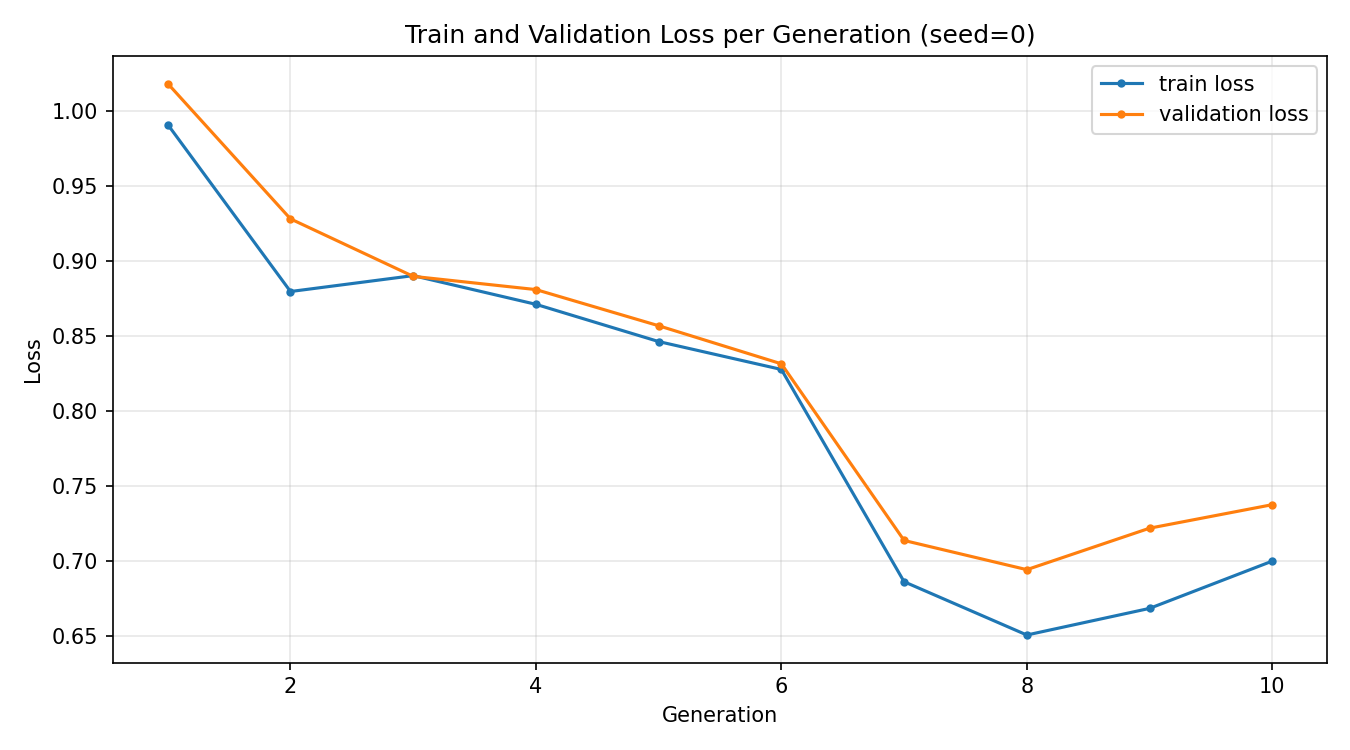

The data file committed next to this chart (first rows):
generation, train_loss, validation_loss
1, 0.9909, 1.018
2, 0.8796, 0.928
3, 0.8902, 0.8897
4, 0.8711, 0.8809
5, 0.8463, 0.8568
6, 0.8277, 0.8314
7, 0.6862, 0.7137
8, 0.6507, 0.6942
9, 0.6684, 0.7219
10, 0.6999, 0.7376
